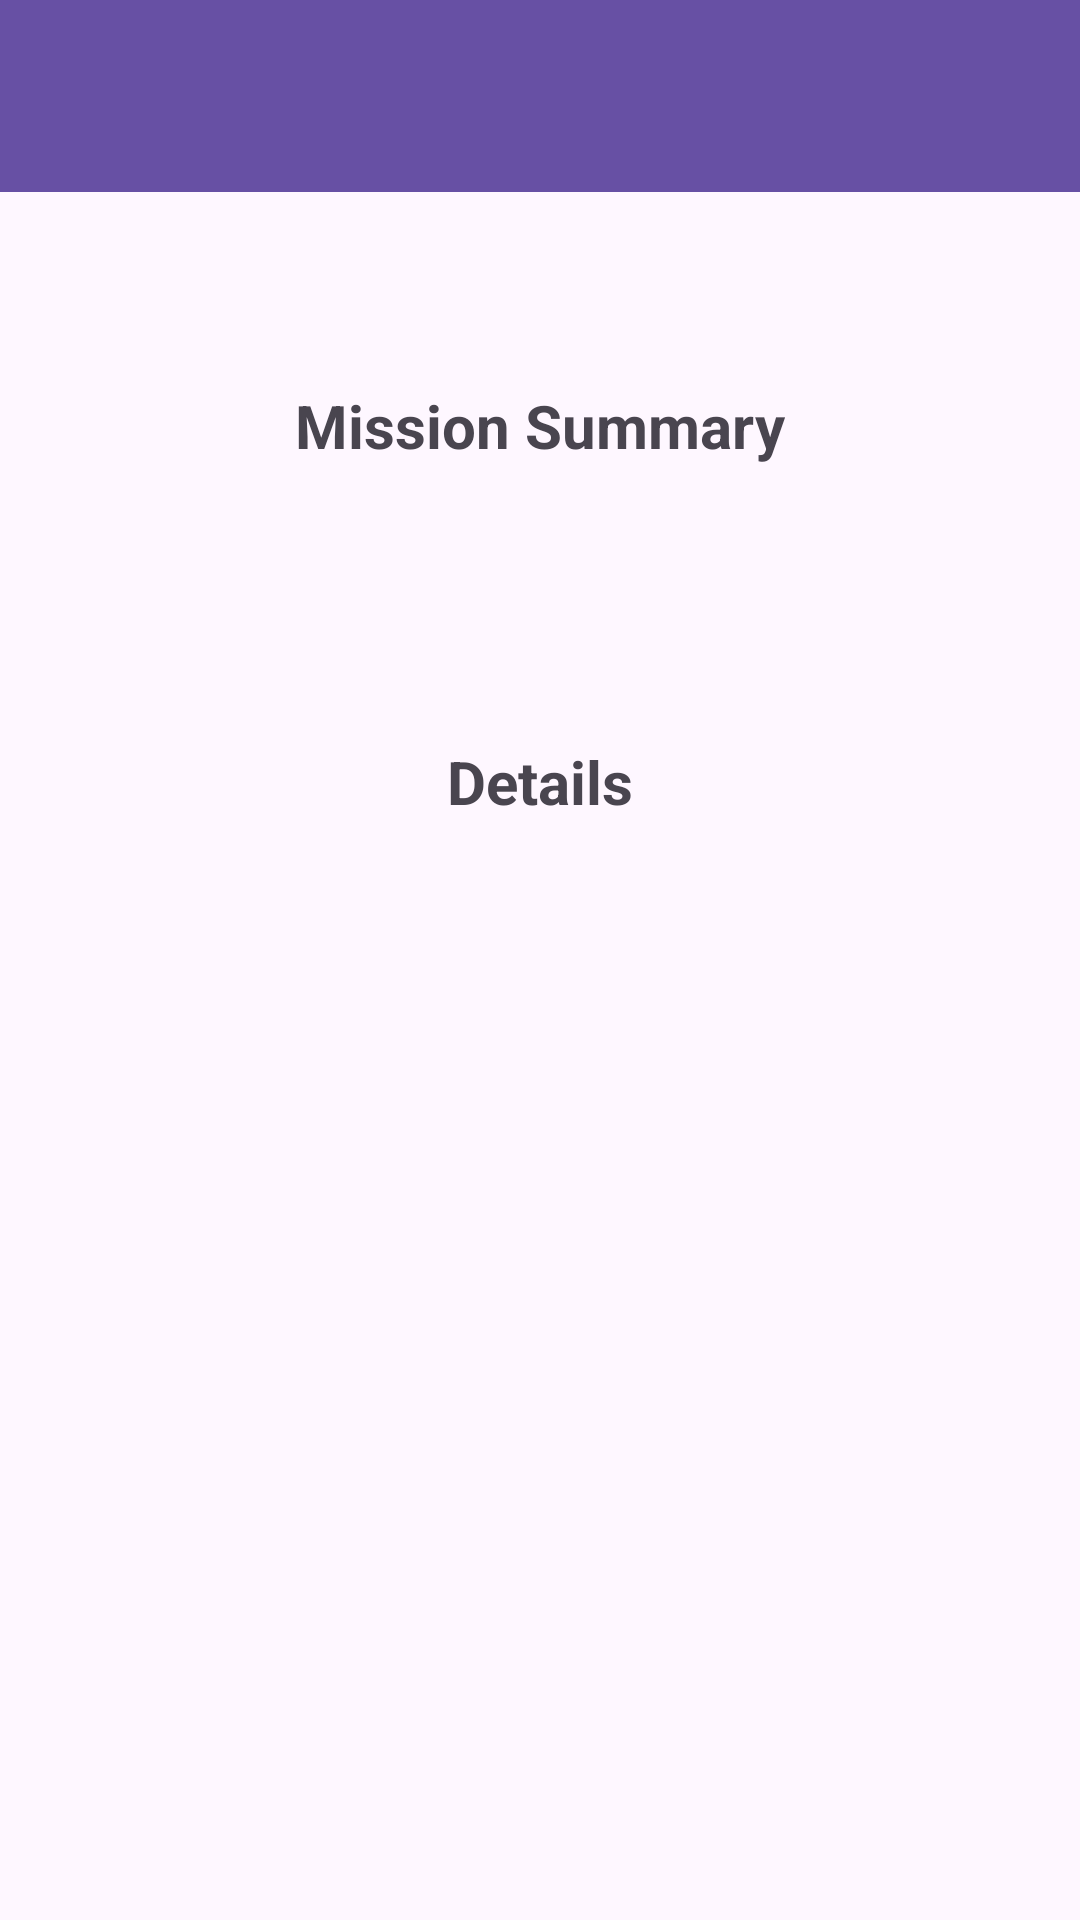

Write the Android layout XML for this screen, with the resource values it uses.
<!-- AndroidManifest.xml: application theme Theme.ChallengeTask4 -->
<!-- res/layout/activity_detail.xml -->
<androidx.drawerlayout.widget.DrawerLayout
    xmlns:android="http://schemas.android.com/apk/res/android"
    xmlns:app="http://schemas.android.com/apk/res-auto"
    android:id="@+id/drawerLayout"
    android:layout_width="match_parent"
    android:layout_height="match_parent">

    
    <androidx.constraintlayout.widget.ConstraintLayout
        android:layout_width="match_parent"
        android:layout_height="match_parent">

        
        <androidx.appcompat.widget.Toolbar
            android:id="@+id/toolbar"
            android:layout_width="0dp"
            android:layout_height="?attr/actionBarSize"
            android:background="?attr/colorPrimary"
            android:theme="@style/ThemeOverlay.AppCompat.ActionBar"
            android:title="@string/launch_details"
            app:layout_constraintTop_toTopOf="parent"
            app:layout_constraintStart_toStartOf="parent"
            app:layout_constraintEnd_toEndOf="parent" />

        
        <TextView
            android:id="@+id/title"
            android:layout_width="wrap_content"
            android:layout_height="wrap_content"
            android:textSize="24sp"
            android:textStyle="bold"
            android:layout_marginTop="16dp"
            app:layout_constraintTop_toBottomOf="@id/toolbar"
            app:layout_constraintStart_toStartOf="parent"
            app:layout_constraintEnd_toEndOf="parent" />

        
        <TextView
            android:layout_width="wrap_content"
            android:layout_height="wrap_content"
            android:text="Mission Summary"
            android:textSize="20sp"
            android:textStyle="bold"
            android:layout_marginTop="16dp"
            app:layout_constraintTop_toBottomOf="@id/title"
            app:layout_constraintStart_toStartOf="parent"
            app:layout_constraintEnd_toEndOf="parent" />

        <TextView
            android:id="@+id/launchDate"
            android:layout_width="wrap_content"
            android:layout_height="wrap_content"
            android:textSize="16sp"
            android:layout_marginTop="8dp"
            app:layout_constraintTop_toBottomOf="@id/title"
            app:layout_constraintStart_toStartOf="parent"
            app:layout_constraintEnd_toEndOf="parent" />

        <TextView
            android:id="@+id/rocket"
            android:layout_width="wrap_content"
            android:layout_height="wrap_content"
            android:textSize="16sp"
            android:layout_marginTop="8dp"
            app:layout_constraintTop_toBottomOf="@id/launchDate"
            app:layout_constraintStart_toStartOf="parent"
            app:layout_constraintEnd_toEndOf="parent" />

        <TextView
            android:id="@+id/launchSite"
            android:layout_width="wrap_content"
            android:layout_height="wrap_content"
            android:textSize="16sp"
            android:layout_marginTop="8dp"
            app:layout_constraintTop_toBottomOf="@id/rocket"
            app:layout_constraintStart_toStartOf="parent"
            app:layout_constraintEnd_toEndOf="parent" />

        <TextView
            android:id="@+id/success"
            android:layout_width="wrap_content"
            android:layout_height="wrap_content"
            android:textSize="16sp"
            android:layout_marginTop="8dp"
            app:layout_constraintTop_toBottomOf="@id/launchSite"
            app:layout_constraintStart_toStartOf="parent"
            app:layout_constraintEnd_toEndOf="parent" />

        
        <TextView
            android:layout_width="wrap_content"
            android:layout_height="wrap_content"
            android:text="Details"
            android:textSize="20sp"
            android:textStyle="bold"
            android:layout_marginTop="16dp"
            app:layout_constraintTop_toBottomOf="@id/success"
            app:layout_constraintStart_toStartOf="parent"
            app:layout_constraintEnd_toEndOf="parent" />

        <TextView
            android:id="@+id/details"
            android:layout_width="wrap_content"
            android:layout_height="wrap_content"
            android:textSize="14sp"
            android:layout_marginTop="8dp"
            app:layout_constraintTop_toBottomOf="@id/success"
            app:layout_constraintStart_toStartOf="parent"
            app:layout_constraintEnd_toEndOf="parent" />
    </androidx.constraintlayout.widget.ConstraintLayout>

    
    <com.google.android.material.navigation.NavigationView
        android:id="@+id/navView"
        android:layout_width="wrap_content"
        android:layout_height="match_parent"
        android:layout_gravity="start"
        app:menu="@menu/navigation_drawer" />
</androidx.drawerlayout.widget.DrawerLayout>
<!-- resources referenced by this layout -->
<resources>
  <string name="launch_details">Launch Details</string>
  <style name="Theme.ChallengeTask4" parent="Base.Theme.ChallengeTask4" />
  <style name="Base.Theme.ChallengeTask4" parent="Theme.Material3.DayNight.NoActionBar">
          
          
      </style>
</resources>
